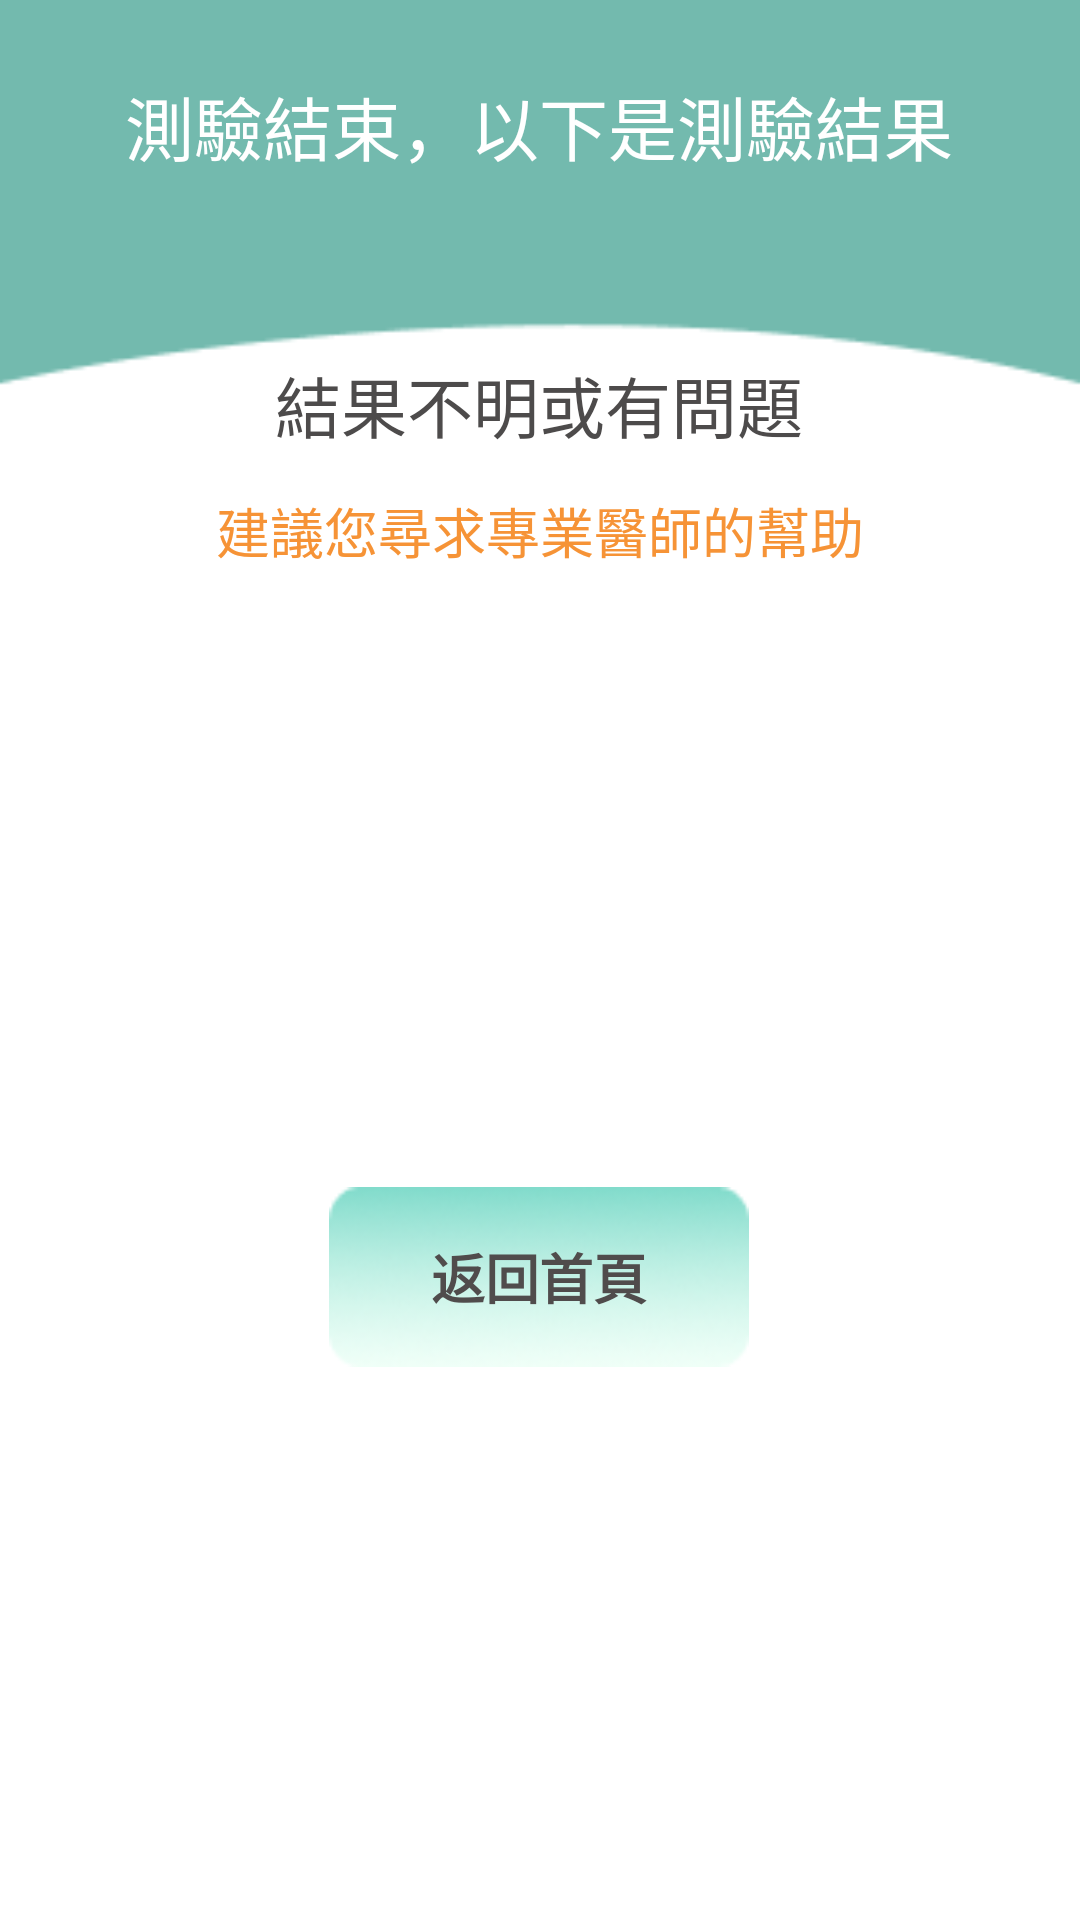

Here is an Android app screen rendered from its layout file. Give the layout XML and the strings, colors and styles it references.
<!-- AndroidManifest.xml: application theme MaterialTheme -->
<!-- res/layout/fragment_astifinish.xml -->
<?xml version="1.0" encoding="utf-8"?>
<android.support.constraint.ConstraintLayout xmlns:android="http://schemas.android.com/apk/res/android"
    xmlns:app="http://schemas.android.com/apk/res-auto"
    xmlns:tools="http://schemas.android.com/tools"
    android:layout_width="match_parent"
    android:layout_height="match_parent"
    android:background="@drawable/finishbackground"
    tools:context=".asti.astifinishFragment">

    <Button
        android:id="@+id/bt"
        android:layout_width="140dp"
        android:layout_height="60dp"
        android:layout_marginTop="240dp"
        android:background="@drawable/buttonbackground"
        android:text="返回首頁"
        android:textColor="#504C4C"
        android:textSize="18sp"
        android:textStyle="bold"
        app:layout_constraintEnd_toEndOf="parent"
        app:layout_constraintHorizontal_bias="0.498"
        app:layout_constraintStart_toStartOf="parent"
        app:layout_constraintTop_toBottomOf="@+id/tv2"
        tools:ignore="MissingConstraints" />

    <ImageView
        android:id="@+id/lefteye"
        android:layout_width="100dp"
        android:layout_height="140dp"
        android:layout_marginStart="48dp"
        android:layout_marginTop="44dp"
        android:src="@drawable/idk"
        app:layout_constraintStart_toStartOf="parent"
        app:layout_constraintTop_toBottomOf="@+id/tv2"
        tools:ignore="MissingConstraints" />

    <ImageView
        android:id="@+id/righteye"
        android:layout_width="100dp"
        android:layout_height="140dp"
        android:layout_marginTop="44dp"
        android:layout_marginEnd="48dp"
        android:src="@drawable/idk"
        app:layout_constraintEnd_toEndOf="parent"
        app:layout_constraintTop_toBottomOf="@+id/tv2"
        tools:ignore="MissingConstraints" />

    <TextView
        android:id="@+id/tv2"
        android:layout_width="357dp"
        android:layout_height="37dp"
        android:layout_marginTop="60dp"
        android:gravity="center_horizontal"
        android:text="結果不明或有問題"
        android:textColor="#4D4B4B"
        android:textSize="22sp"
        app:layout_constraintEnd_toEndOf="parent"
        app:layout_constraintHorizontal_bias="0.454"
        app:layout_constraintStart_toStartOf="parent"
        app:layout_constraintTop_toBottomOf="@+id/textView12"
        tools:ignore="MissingConstraints" />

    <TextView
        android:id="@+id/tv3"
        android:layout_width="wrap_content"
        android:layout_height="wrap_content"
        android:text="散光"
        android:textColor="#F1A255"
        android:textSize="20sp"
        android:visibility="invisible"
        app:layout_constraintEnd_toEndOf="@+id/lefteye"
        app:layout_constraintStart_toStartOf="@+id/lefteye"
        app:layout_constraintTop_toBottomOf="@+id/lefteye"
        tools:ignore="MissingConstraints" />

    <TextView
        android:id="@+id/tv4"
        android:layout_width="wrap_content"
        android:layout_height="wrap_content"
        android:text="散光"
        android:textColor="#F1A255"
        android:textSize="20sp"
        android:visibility="invisible"
        app:layout_constraintEnd_toEndOf="@+id/righteye"
        app:layout_constraintStart_toStartOf="@+id/righteye"
        app:layout_constraintTop_toBottomOf="@+id/righteye"
        tools:ignore="MissingConstraints" />

    <TextView
        android:id="@+id/textView12"
        android:layout_width="wrap_content"
        android:layout_height="wrap_content"
        android:layout_marginTop="25dp"
        android:gravity="center"
        android:text="測驗結束，以下是測驗結果"
        android:textColor="#FFFFFF"
        android:textSize="23sp"
        app:layout_constraintEnd_toEndOf="parent"
        app:layout_constraintHorizontal_bias="0.496"
        app:layout_constraintStart_toStartOf="parent"
        app:layout_constraintTop_toTopOf="parent" />

    <TextView
        android:id="@+id/textView20"
        android:layout_width="wrap_content"
        android:layout_height="wrap_content"
        android:layout_marginTop="8dp"
        android:text="建議您尋求專業醫師的幫助"
        android:textColor="#F69336"
        android:textSize="18sp"
        app:layout_constraintEnd_toEndOf="parent"
        app:layout_constraintStart_toStartOf="parent"
        app:layout_constraintTop_toBottomOf="@+id/tv2" />

</android.support.constraint.ConstraintLayout>
<!-- resources referenced by this layout -->
<resources>
  <!-- drawable buttonbackground: png bitmap (drawable-xxhdpi, 8235 bytes) -->
  <!-- drawable finishbackground: png bitmap (drawable-xxhdpi, 2701 bytes) -->
  <style name="MaterialTheme" parent="Theme.AppCompat.Light.NoActionBar" />
</resources>
